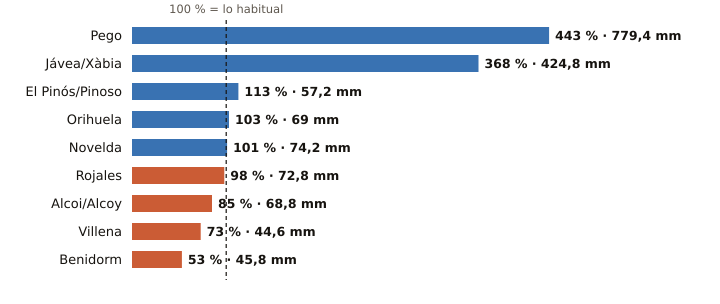

The file beside this chart, header and first rows:
estacion, provincia, indicativo, mm_otono, referencia_mm, pct, periodo_referencia, hasta, hora
Pego, Alicante, 8057C, 779.4, 176.0, 443, 2011-2025, 2026-11-01, 16
Jávea/Xàbia, Alicante, 8050X, 424.8, 115.3, 368, 1997-2025, 2026-11-01, 17
El Pinós/Pinoso, Alicante, 7247X, 57.2, 50.8, 113, 2004-2025, 2026-11-01, 17
Orihuela, Alicante, 7244X, 69.0, 67.2, 103, 2008-2025, 2026-11-01, 16
Novelda, Alicante, 8013X, 74.2, 73.5, 101, 2008-2025, 2026-11-01, 17
Rojales, Alicante, 7261X, 72.8, 74.6, 98, 1991-2020, 2026-11-01, 16
Alcoi/Alcoy, Alicante, 8059C, 68.8, 81.4, 85, 2009-2025, 2026-11-01, 17
Villena, Alicante, 8008Y, 44.6, 61.2, 73, 2006-2025, 2026-11-01, 16
Benidorm, Alicante, 8036Y, 45.8, 86.1, 53, 2006-2025, 2026-11-01, 16
